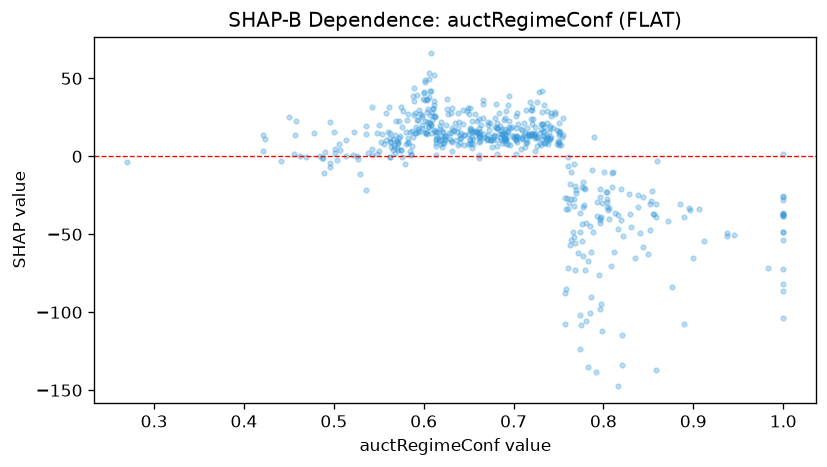

Data behind this chart, as committed beside it:
feature_value, shap_value
0.767, -31.59
0.57, 5.042
0.808, -70.38
0.587, 6.472
0.606, 18.49
0.506, 8.123
0.693, 15.99
0.682, 17.99
0.542, 0.5791
0.556, 8.086
0.682, 18.31
0.737, 21.41
0.527, -1.535
0.58, 15.5
0.733, 13.14
0.599, 36.86
0.69, 17.29
0.64, 8.717
0.562, -0.7164
0.607, 26.32
0.76, -0.4577
0.732, 10.95
0.485, 0.2419
0.726, 11.62
0.596, 16.26
0.587, 16.48
0.55, 3.639
0.521, 0.8224
0.456, 1.204
0.619, 13.03
0.57, 9.847
0.938, -49.39
0.787, -8.981
0.667, 12.2
0.675, 10.19
0.624, 11.29
0.651, 18.08
0.696, 7.424
0.614, 13.99
0.781, -42.69
0.662, 15.47
0.563, 9.227
0.854, -21.97
0.608, 20.21
0.589, 26.48
0.937, -50.81
0.675, 10.75
0.548, 1.784
0.734, 16.38
0.591, 15.03
0.67, 10.72
0.655, 8.044
0.684, 14.2
0.713, 15.19
0.769, -23.62
0.576, -0.2283
0.574, 13.11
0.796, -21.24
0.69, 14.51
0.601, 35.9
... 512 more rows
